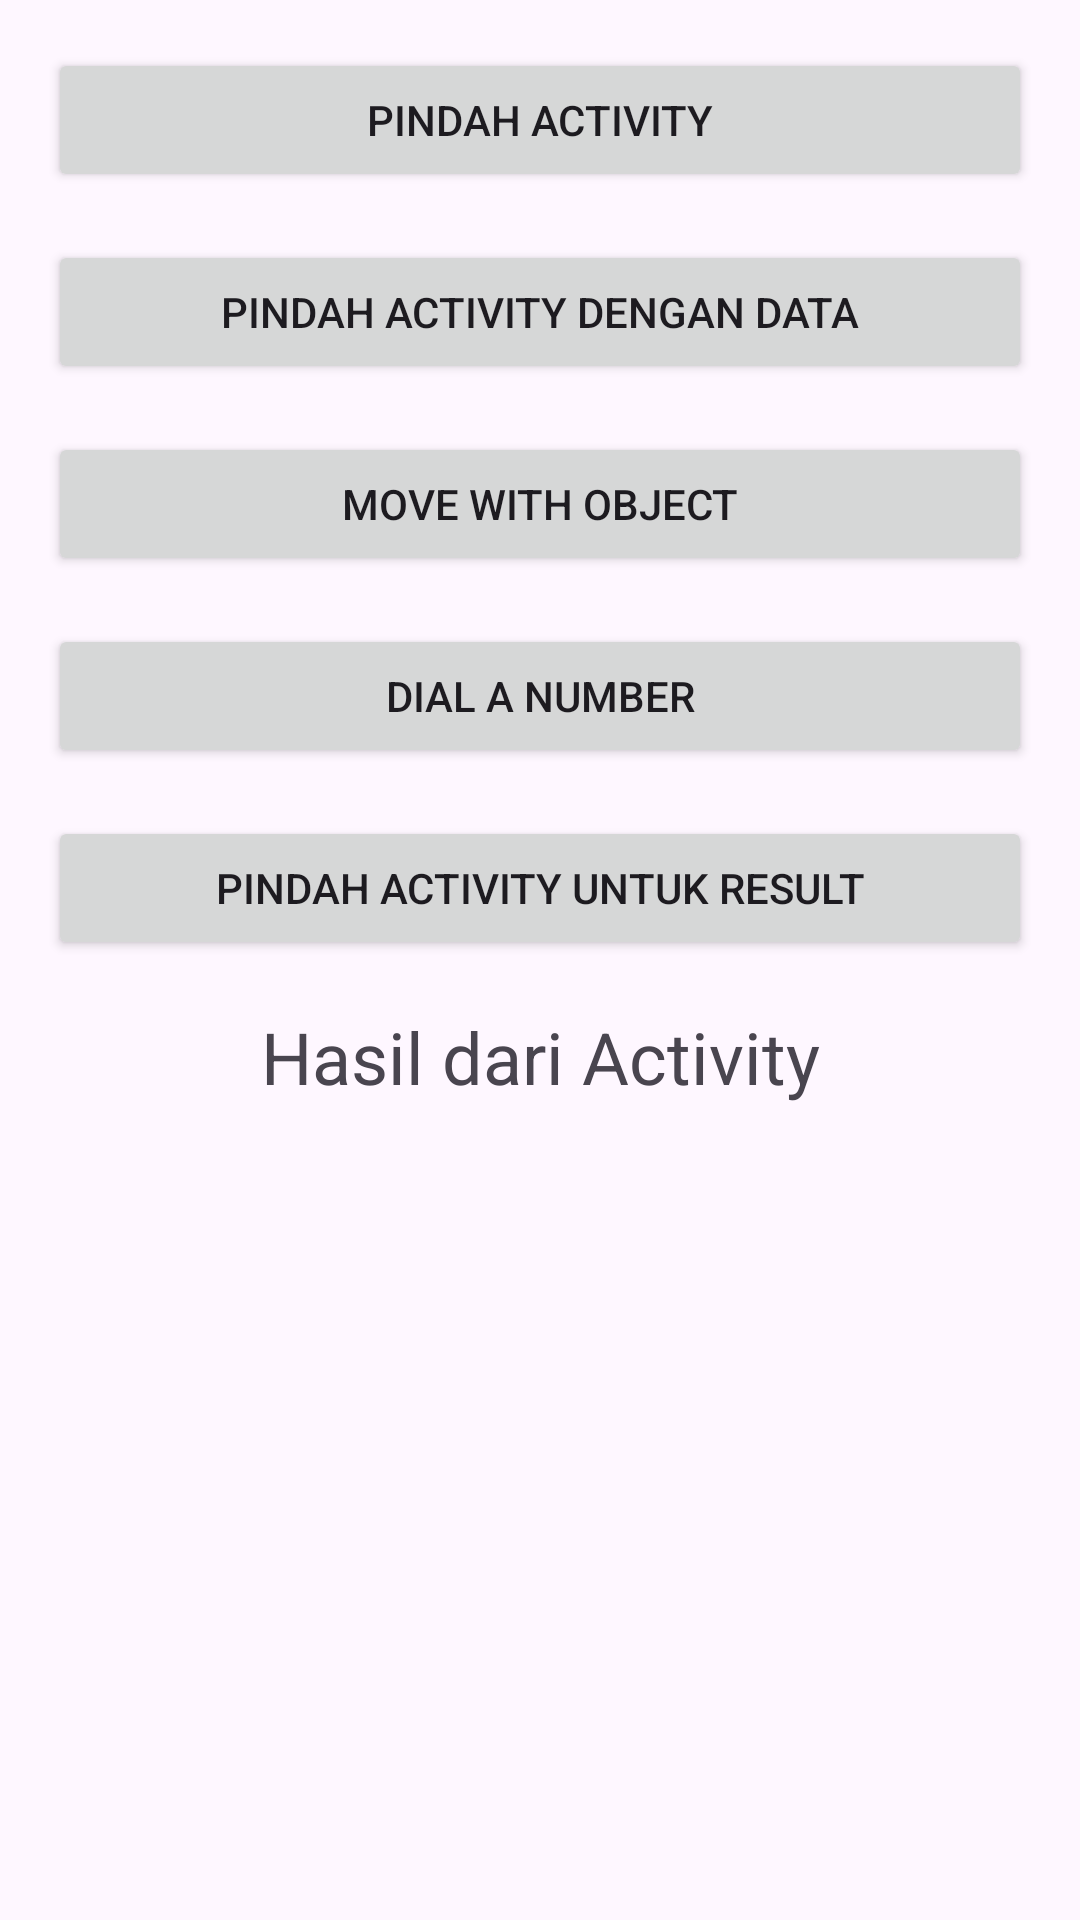

The Android layout XML behind this screen, and the referenced resources:
<!-- AndroidManifest.xml: application theme Theme.Praktikumkampus2 -->
<!-- res/layout/activity_main.xml -->
<?xml version="1.0" encoding="utf-8"?>
<LinearLayout xmlns:android="http://schemas.android.com/apk/res/android"
	xmlns:tools="http://schemas.android.com/tools"
	android:layout_width="match_parent"
	android:layout_height="match_parent"
	android:orientation="vertical"
	android:padding="16dp">

	<Button
		android:id="@+id/btn_move_activity"
		android:layout_width="match_parent"
		android:layout_height="wrap_content"
		android:layout_marginBottom="16dp"
		android:text="@string/move_activity" />

	<Button
		android:id="@+id/btn_move_activity_data"
		android:layout_width="match_parent"
		android:layout_height="wrap_content"
		android:layout_marginBottom="16dp"
		android:text="@string/move_with_data" />

	<Button
		android:id="@+id/btn_move_activity_object"
		android:layout_width="match_parent"
		android:layout_height="wrap_content"
		android:layout_marginBottom="16dp"
		android:text="@string/move_with_object" />

	<Button
		android:id="@+id/btn_dial_number"
		android:layout_width="match_parent"
		android:layout_height="wrap_content"
		android:layout_marginBottom="16dp"
		android:text="@string/dial_number" />

	<Button
		android:id="@+id/btn_move_for_result"
		android:layout_width="match_parent"
		android:layout_height="wrap_content"
		android:layout_marginBottom="16dp"
		android:text="@string/move_with_result" />

	<TextView
		android:id="@+id/tv_result"
		android:layout_width="match_parent"
		android:layout_height="wrap_content"
		android:gravity="center"
		android:text="@string/result_from_activity"
		android:textSize="24sp" />

</LinearLayout>
<!-- resources referenced by this layout -->
<resources>
  <string name="dial_number">Dial a Number</string>
  <string name="move_activity">Pindah Activity</string>
  <string name="move_with_data">Pindah Activity dengan Data</string>
  <string name="move_with_object">Move with Object</string>
  <string name="move_with_result">Pindah Activity untuk Result</string>
  <string name="result_from_activity">Hasil dari Activity</string>
  <style name="Theme.Praktikumkampus2" parent="Base.Theme.Praktikumkampus2" />
  <style name="Base.Theme.Praktikumkampus2" parent="Theme.Material3.DayNight.NoActionBar">
          
          
      </style>
</resources>
